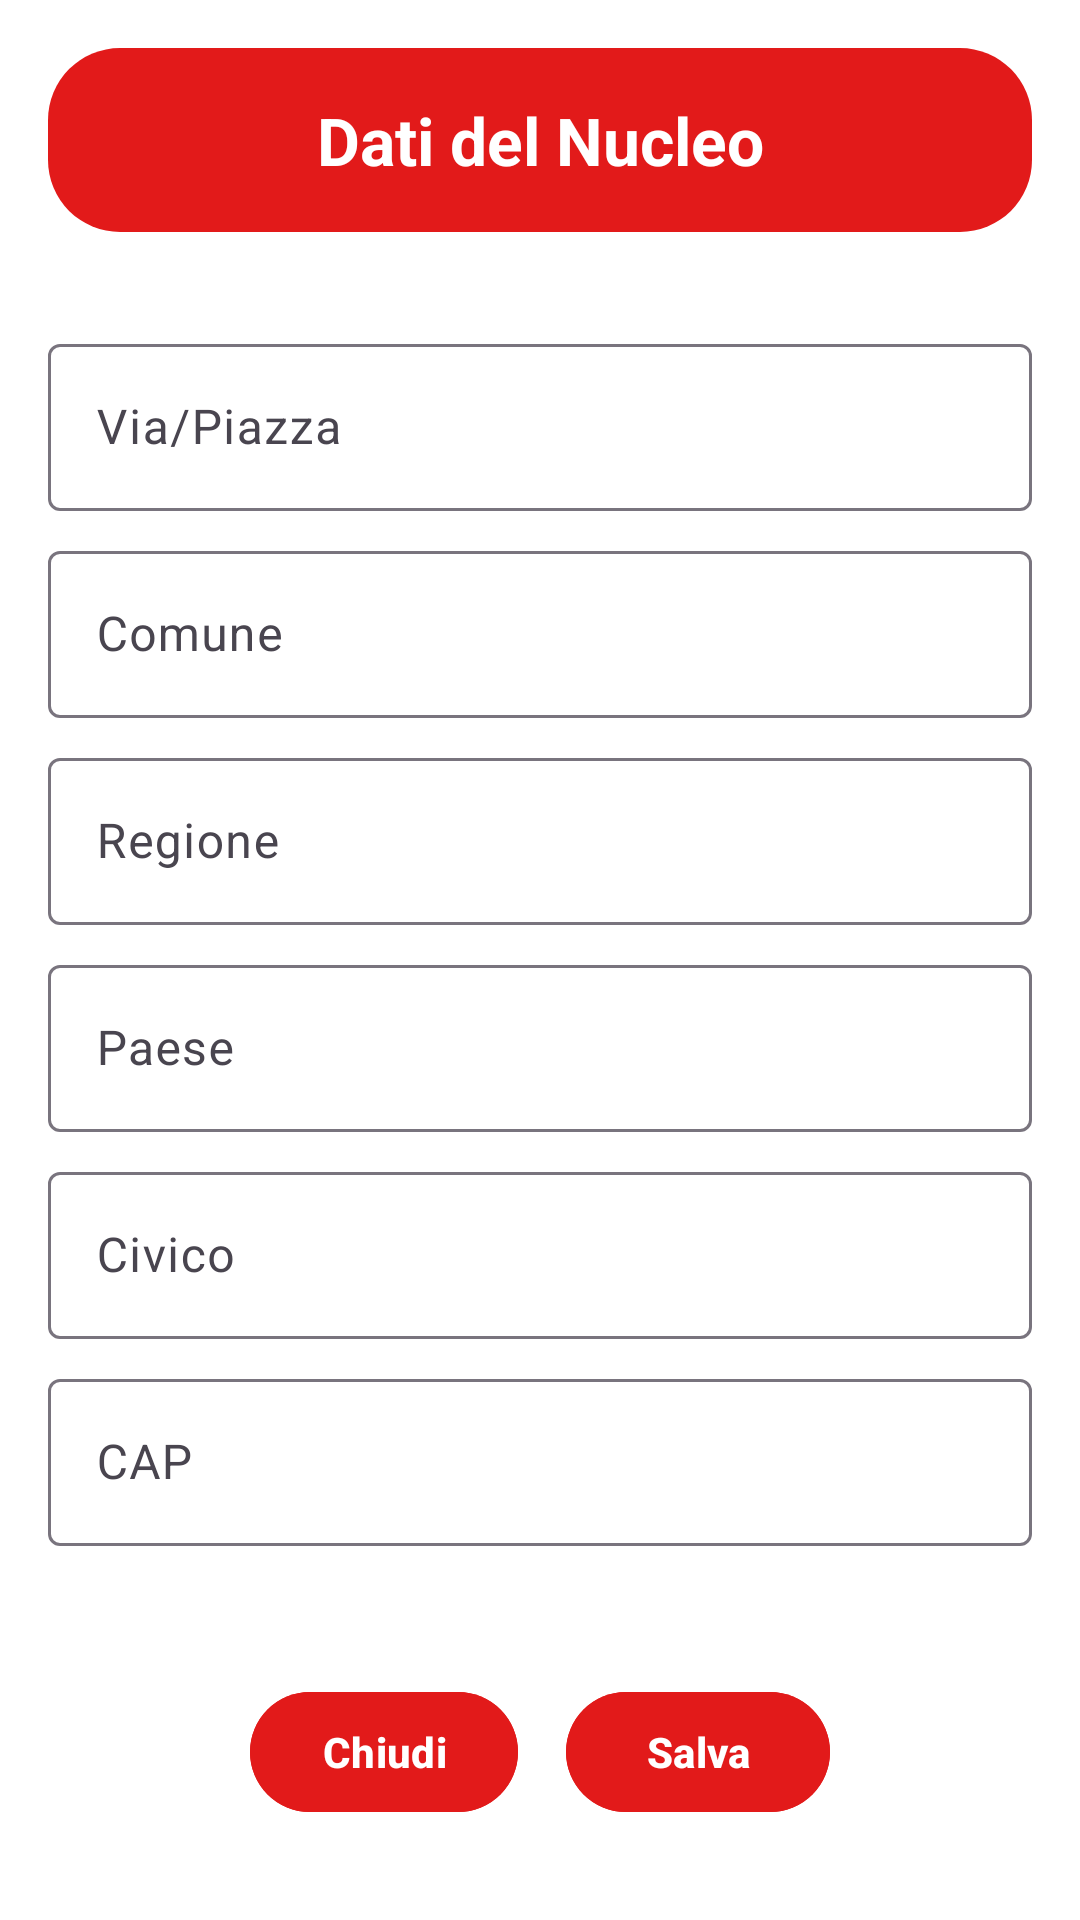

This screen was rendered from an Android layout file. Write that file and the resources it references.
<!-- AndroidManifest.xml: application theme Theme.Eruplan -->
<!-- res/layout/activity_visualizza_nucleo.xml -->
<?xml version="1.0" encoding="utf-8"?>
<androidx.constraintlayout.widget.ConstraintLayout xmlns:android="http://schemas.android.com/apk/res/android"
    xmlns:app="http://schemas.android.com/apk/res-auto"
    xmlns:tools="http://schemas.android.com/tools"
    android:layout_width="match_parent"
    android:layout_height="match_parent"
    android:background="@color/white"
    tools:context=".gestioneNucleoFamiliare.VisualizzaNucleoBoundary">

    
    <androidx.constraintlayout.widget.ConstraintLayout
        android:id="@+id/header"
        android:layout_width="0dp"
        android:layout_height="wrap_content"
        android:background="@drawable/bg_rounded_red"
        android:padding="16dp"
        app:layout_constraintTop_toTopOf="parent"
        app:layout_constraintStart_toStartOf="parent"
        app:layout_constraintEnd_toEndOf="parent"
        android:layout_marginStart="16dp"
        android:layout_marginEnd="16dp"
        android:layout_marginTop="16dp">

        <TextView
            android:layout_width="wrap_content"
            android:layout_height="wrap_content"
            android:text="Dati del Nucleo"
            android:textColor="@color/white"
            android:textSize="22sp"
            android:textStyle="bold"
            app:layout_constraintStart_toStartOf="parent"
            app:layout_constraintEnd_toEndOf="parent"
            app:layout_constraintTop_toTopOf="parent"
            app:layout_constraintBottom_toBottomOf="parent"/>

    </androidx.constraintlayout.widget.ConstraintLayout>

    <ScrollView
        android:layout_width="0dp"
        android:layout_height="0dp"
        android:layout_marginTop="16dp"
        app:layout_constraintTop_toBottomOf="@+id/header"
        app:layout_constraintStart_toStartOf="parent"
        app:layout_constraintEnd_toEndOf="parent"
        app:layout_constraintBottom_toTopOf="@+id/btn_layout">

        <androidx.constraintlayout.widget.ConstraintLayout
            android:layout_width="match_parent"
            android:layout_height="wrap_content"
            android:padding="16dp">

            <com.google.android.material.textfield.TextInputLayout
                android:id="@+id/viaPiazzaInputLayout"
                android:layout_width="0dp"
                android:layout_height="wrap_content"
                android:hint="Via/Piazza"
                app:layout_constraintTop_toTopOf="parent"
                app:layout_constraintStart_toStartOf="parent"
                app:layout_constraintEnd_toEndOf="parent">

                <com.google.android.material.textfield.TextInputEditText
                    android:id="@+id/viaPiazzaEditText"
                    android:layout_width="match_parent"
                    android:layout_height="wrap_content" />
            </com.google.android.material.textfield.TextInputLayout>

            <com.google.android.material.textfield.TextInputLayout
                android:id="@+id/comuneInputLayout"
                android:layout_width="0dp"
                android:layout_height="wrap_content"
                android:layout_marginTop="8dp"
                android:hint="Comune"
                app:layout_constraintTop_toBottomOf="@id/viaPiazzaInputLayout"
                app:layout_constraintStart_toStartOf="parent"
                app:layout_constraintEnd_toEndOf="parent">

                <com.google.android.material.textfield.TextInputEditText
                    android:id="@+id/comuneEditText"
                    android:layout_width="match_parent"
                    android:layout_height="wrap_content" />
            </com.google.android.material.textfield.TextInputLayout>

            <com.google.android.material.textfield.TextInputLayout
                android:id="@+id/regioneInputLayout"
                android:layout_width="0dp"
                android:layout_height="wrap_content"
                android:layout_marginTop="8dp"
                android:hint="Regione"
                app:layout_constraintTop_toBottomOf="@id/comuneInputLayout"
                app:layout_constraintStart_toStartOf="parent"
                app:layout_constraintEnd_toEndOf="parent">

                <com.google.android.material.textfield.TextInputEditText
                    android:id="@+id/regioneEditText"
                    android:layout_width="match_parent"
                    android:layout_height="wrap_content" />
            </com.google.android.material.textfield.TextInputLayout>

            <com.google.android.material.textfield.TextInputLayout
                android:id="@+id/paeseInputLayout"
                android:layout_width="0dp"
                android:layout_height="wrap_content"
                android:layout_marginTop="8dp"
                android:hint="Paese"
                app:layout_constraintTop_toBottomOf="@id/regioneInputLayout"
                app:layout_constraintStart_toStartOf="parent"
                app:layout_constraintEnd_toEndOf="parent">

                <com.google.android.material.textfield.TextInputEditText
                    android:id="@+id/paeseEditText"
                    android:layout_width="match_parent"
                    android:layout_height="wrap_content" />
            </com.google.android.material.textfield.TextInputLayout>

            <com.google.android.material.textfield.TextInputLayout
                android:id="@+id/civicoInputLayout"
                android:layout_width="0dp"
                android:layout_height="wrap_content"
                android:layout_marginTop="8dp"
                android:hint="Civico"
                app:layout_constraintTop_toBottomOf="@id/paeseInputLayout"
                app:layout_constraintStart_toStartOf="parent"
                app:layout_constraintEnd_toEndOf="parent">

                <com.google.android.material.textfield.TextInputEditText
                    android:id="@+id/civicoEditText"
                    android:layout_width="match_parent"
                    android:layout_height="wrap_content" />
            </com.google.android.material.textfield.TextInputLayout>

            <com.google.android.material.textfield.TextInputLayout
                android:id="@+id/capInputLayout"
                android:layout_width="0dp"
                android:layout_height="wrap_content"
                android:layout_marginTop="8dp"
                android:hint="CAP"
                app:layout_constraintTop_toBottomOf="@id/civicoInputLayout"
                app:layout_constraintStart_toStartOf="parent"
                app:layout_constraintEnd_toEndOf="parent">

                <com.google.android.material.textfield.TextInputEditText
                    android:id="@+id/capEditText"
                    android:layout_width="match_parent"
                    android:layout_height="wrap_content" />
            </com.google.android.material.textfield.TextInputLayout>

        </androidx.constraintlayout.widget.ConstraintLayout>
    </ScrollView>

    <LinearLayout
        android:id="@+id/btn_layout"
        android:layout_width="0dp"
        android:layout_height="wrap_content"
        android:orientation="horizontal"
        android:gravity="center"
        android:paddingBottom="32dp"
        app:layout_constraintBottom_toBottomOf="parent"
        app:layout_constraintStart_toStartOf="parent"
        app:layout_constraintEnd_toEndOf="parent">

        <com.google.android.material.button.MaterialButton
            android:id="@+id/btnChiudi"
            android:layout_width="wrap_content"
            android:layout_height="wrap_content"
            android:text="Chiudi"
            android:textAllCaps="false"
            android:backgroundTint="@color/red"
            android:textColor="@color/white"
            android:textStyle="bold"
            android:layout_marginEnd="8dp"
            app:cornerRadius="24dp" />

        <com.google.android.material.button.MaterialButton
            android:id="@+id/btnSalva"
            android:layout_width="wrap_content"
            android:layout_height="wrap_content"
            android:text="Salva"
            android:textAllCaps="false"
            android:backgroundTint="@color/red"
            android:textColor="@color/white"
            android:textStyle="bold"
            android:layout_marginStart="8dp"
            app:cornerRadius="24dp" />

    </LinearLayout>

    <ProgressBar
        android:id="@+id/loadingProgressBar"
        style="?android:attr/progressBarStyle"
        android:layout_width="wrap_content"
        android:layout_height="wrap_content"
        android:visibility="gone"
        app:layout_constraintBottom_toBottomOf="parent"
        app:layout_constraintEnd_toEndOf="parent"
        app:layout_constraintStart_toStartOf="parent"
        app:layout_constraintTop_toTopOf="parent" />

</androidx.constraintlayout.widget.ConstraintLayout>
<!-- resources referenced by this layout -->
<resources>
  <color name="red">#E21A1A</color>
  <color name="white">#FFFFFFFF</color>
  <!-- drawable bg_rounded_red (drawable) -->
  <?xml version="1.0" encoding="utf-8"?>
  <shape xmlns:android="http://schemas.android.com/apk/res/android"
      android:shape="rectangle">
      <solid android:color="@color/red" /> <corners android:radius="24dp" /> </shape>
  <style name="Theme.Eruplan" parent="Base.Theme.Eruplan" />
  <style name="Base.Theme.Eruplan" parent="Theme.Material3.DayNight.NoActionBar">
          
          
      </style>
</resources>
